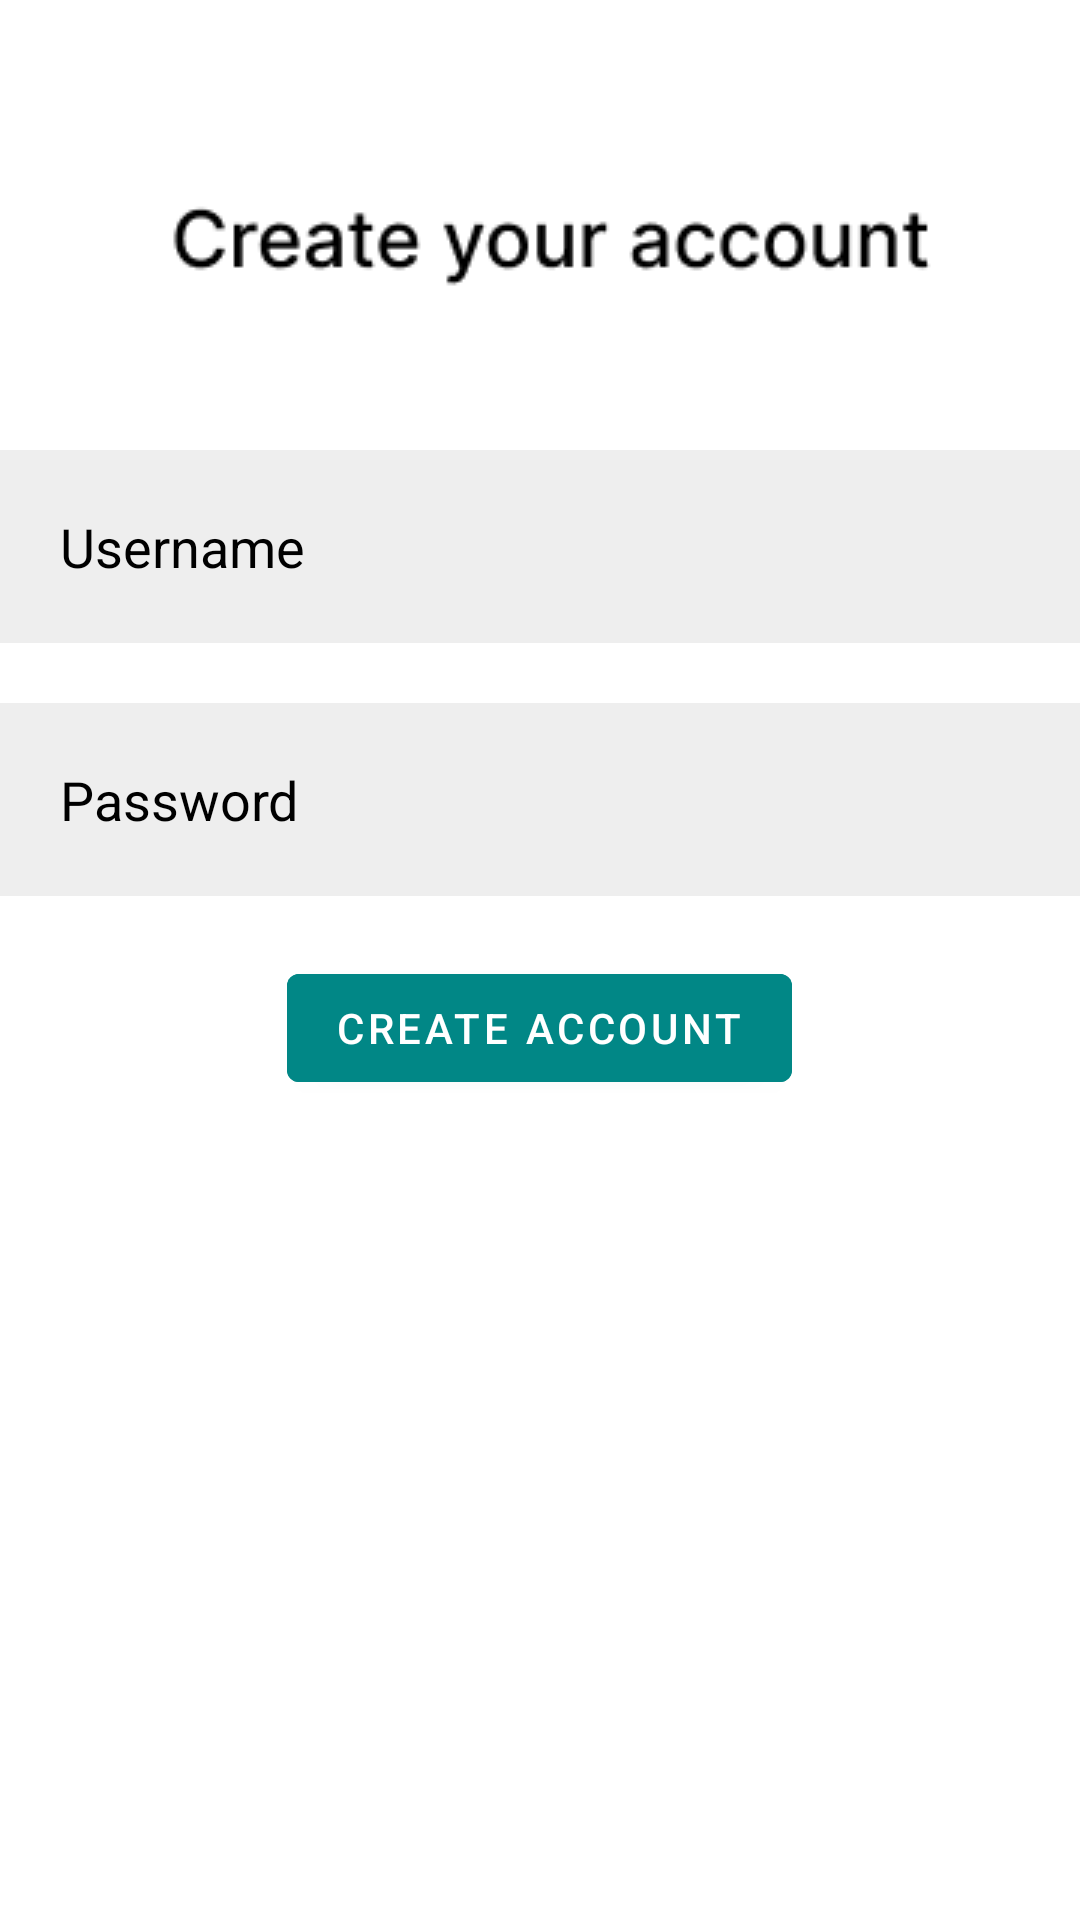

Produce the Android XML layout that renders to this screen, including the resource entries it uses.
<!-- AndroidManifest.xml: application theme Theme.20184355MDP -->
<!-- res/layout/activity_create_account_page.xml -->
<?xml version="1.0" encoding="utf-8"?>
<RelativeLayout xmlns:android="http://schemas.android.com/apk/res/android"
    xmlns:app="http://schemas.android.com/apk/res-auto"
    xmlns:tools="http://schemas.android.com/tools"
    android:layout_width="match_parent"
    android:layout_height="match_parent"
    android:background="@drawable/create_account"
    tools:context=".CreateAccountPage">

    <EditText
        android:id="@+id/username"
        android:layout_width="match_parent"
        android:layout_height="wrap_content"
        android:layout_marginTop="150dp"
        android:layout_marginBottom="10dp"
        android:background="#eeeeee"
        android:drawableLeft="@drawable/ic_baseline_person_24"
        android:drawablePadding="20dp"
        android:hint="Username"
        android:padding="20dp"
        android:textColor="@color/black"
        android:textColorHint="@color/black" />

    <EditText
        android:id="@+id/password"
        android:layout_width="match_parent"
        android:layout_height="wrap_content"
        android:layout_below="@id/username"
        android:layout_marginTop="10dp"
        android:layout_marginBottom="10dp"
        android:background="#eeeeee"
        android:drawableLeft="@drawable/ic_baseline_info_24"
        android:drawablePadding="20dp"
        android:hint="Password"
        android:inputType="textPassword"
        android:padding="20dp"
        android:textColor="@color/black"
        android:textColorHint="@color/black" />

    <com.google.android.material.button.MaterialButton
        android:id="@+id/createAccountBtn"
        android:layout_marginTop="10dp"
        android:layout_below="@id/password"
        android:layout_width="wrap_content"
        android:layout_height="wrap_content"
        android:backgroundTint="@color/teal_700"
        android:text="Create Account"
        android:layout_centerHorizontal="true"/>

</RelativeLayout>
<!-- resources referenced by this layout -->
<resources>
  <!-- drawable create_account: png bitmap (drawable, 4877 bytes) -->
  <style name="Theme.20184355MDP" parent="Theme.MaterialComponents.DayNight.DarkActionBar">
          
          <item name="colorPrimary">@color/purple_500</item>
          <item name="colorPrimaryVariant">@color/purple_700</item>
          <item name="colorOnPrimary">@color/white</item>
          
          <item name="colorSecondary">@color/teal_200</item>
          <item name="colorSecondaryVariant">@color/teal_700</item>
          <item name="colorOnSecondary">@color/black</item>
          
          <item name="android:statusBarColor">?attr/colorPrimaryVariant</item>
          
      </style>
  <!-- not gathered from this repository: default colours our renderer supplied (Android Studio template values) -->
  <color name="purple_500">#FF6200EE</color>
  <color name="purple_700">#FF3700B3</color>
  <color name="teal_200">#FF03DAC5</color>
  <color name="teal_700">#FF018786</color>
  <color name="black">#FF000000</color>
  <color name="white">#FFFFFFFF</color>
</resources>
